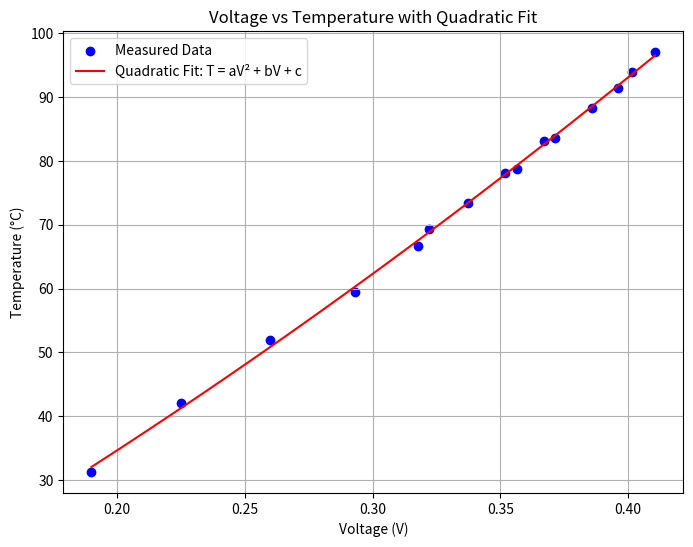

Write the Python code that produced this figure.
import numpy as np
import matplotlib.pyplot as plt

Vw= np.array([0.19,0.225,0.26,0.293,0.3177,0.3372,0.3519,0.3715,0.322,0.3566,0.367,0.386,0.3959,0.4015,0.4106])
Tw = np.array([31.3,42.1,51.9,59.5,66.7,73.3,78,83.6,69.3,78.7,83.1,88.2,91.3,93.8,97])

a = 156.712  
b = 197.683 
c = -11.134 

V_fit = np.linspace(Vw.min(), Vw.max(), 200)
T_fit = a * V_fit**2 + b * V_fit + c

plt.figure(figsize=(8,6))
plt.scatter(Vw, Tw, color='b', label='Measured Data', marker='o')


plt.plot(V_fit, T_fit, color='r', label='Quadratic Fit: T = aV² + bV + c')
plt.title("Voltage vs Temperature with Quadratic Fit")
plt.xlabel("Voltage (V)")
plt.ylabel("Temperature (°C)")
plt.grid(True)
plt.legend()
plt.savefig("volt_vs_temp_with_fit.png", dpi=300)
plt.show()
